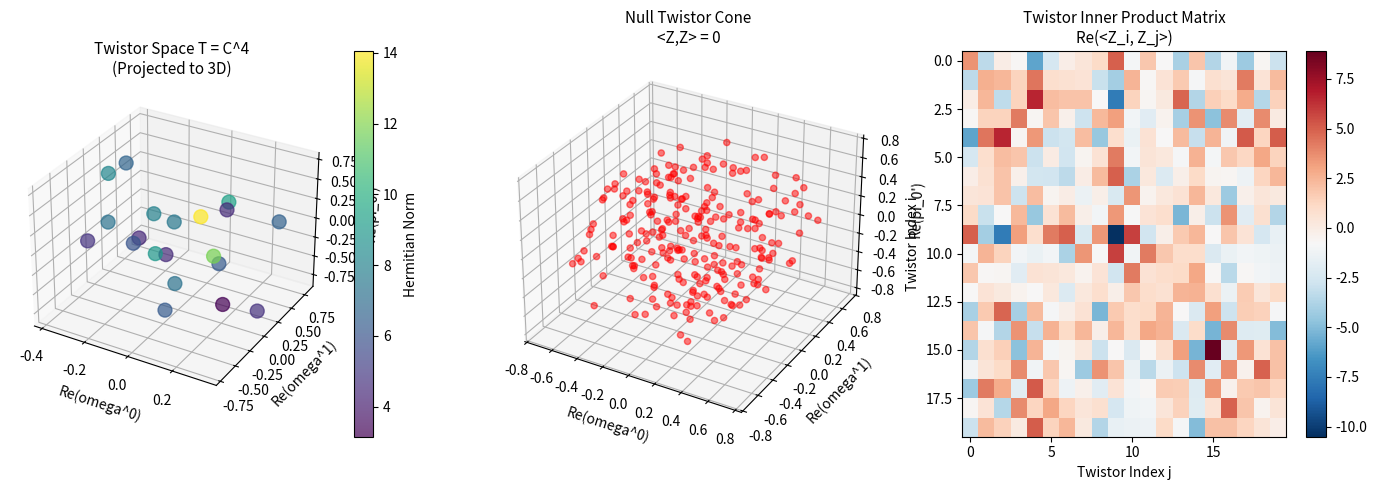
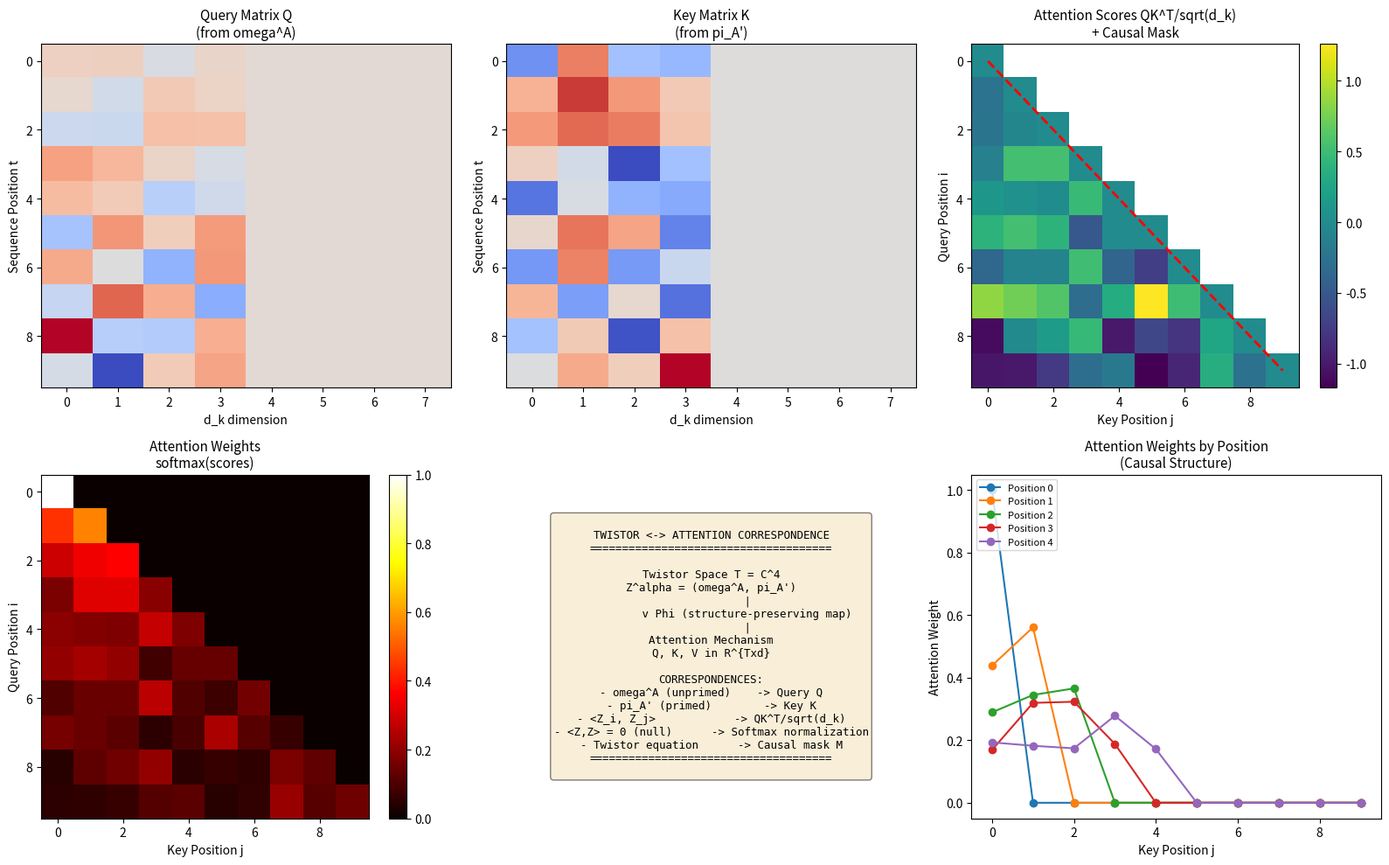
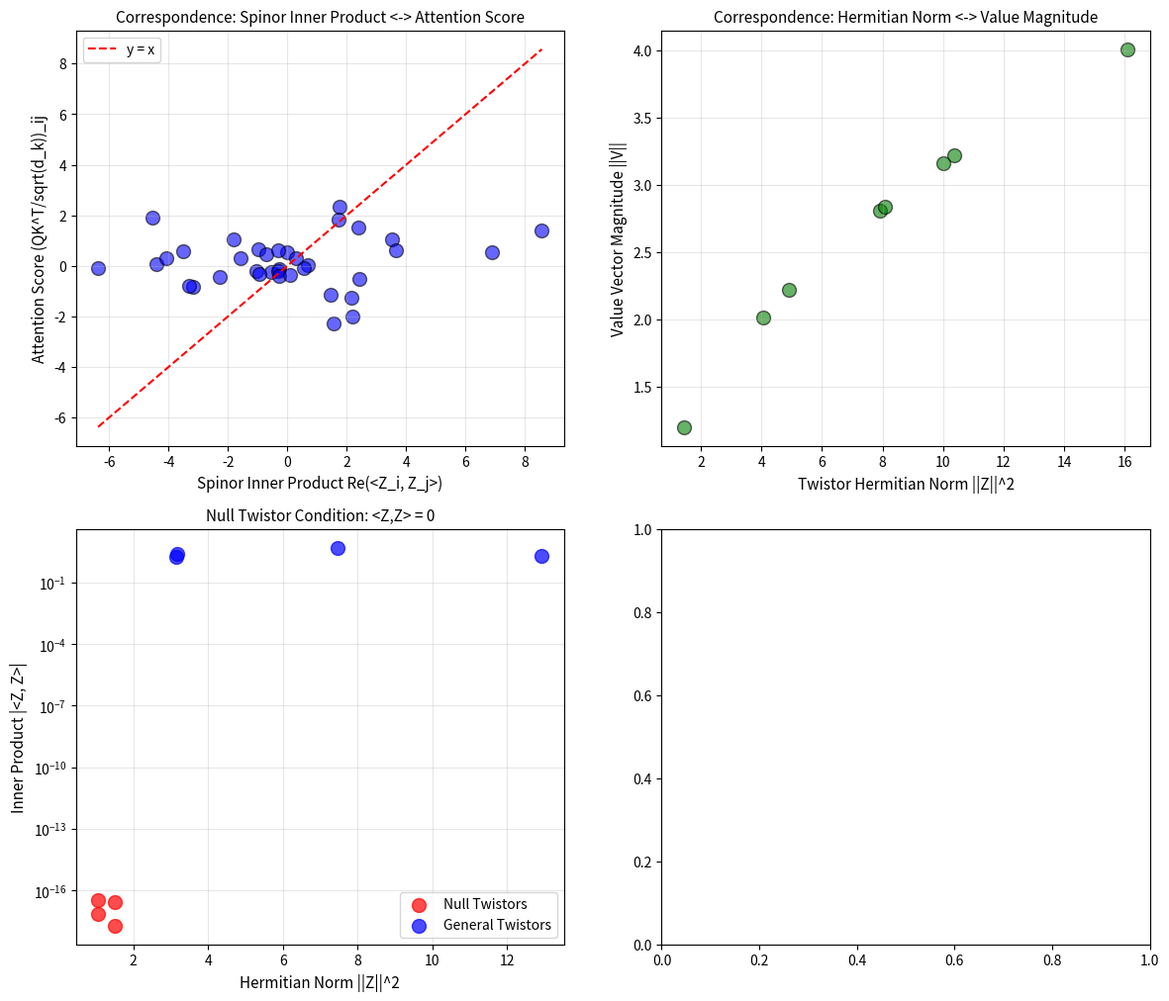

Here is the Python script that generated these plots, in order: (Note: this script raises an exception after producing the figures.)
"""
Visualization of Twistor-Attention Isomorphism
扭量-注意力同构的可视化演示
"""

import numpy as np
import matplotlib.pyplot as plt

np.random.seed(42)


class Twistor:
    """A twistor Z^α = (ω^A, π_A') in complex twistor space T = C^4"""
    
    def __init__(self, omega=None, pi=None):
        if omega is None:
            omega = np.random.randn(2) + 1j * np.random.randn(2)
        if pi is None:
            pi = np.random.randn(2) + 1j * np.random.randn(2)
        self.omega = omega
        self.pi = pi
    
    def inner_product(self, other):
        """Twistor symplectic inner product"""
        epsilon = np.array([[0, 1], [-1, 0]])
        pi2_lower = epsilon @ other.pi
        pi1_lower = epsilon @ self.pi
        return np.dot(self.omega, pi2_lower) + np.dot(other.omega, pi1_lower)
    
    def is_null(self, tol=1e-10):
        return np.abs(self.inner_product(self)) < tol
    
    def hermitian_norm_sq(self):
        return np.sum(np.abs(self.omega)**2) + np.sum(np.abs(self.pi)**2)
    
    def projective_rep(self):
        v = np.concatenate([self.omega, self.pi])
        v_normalized = v / (np.linalg.norm(v) + 1e-10)
        return np.array([v_normalized[0].real, v_normalized[1].real, v_normalized[2].real])


def create_null_twistor_from_spacetime(x_mu):
    """Create a null twistor from spacetime point using twistor equation"""
    t, x, y, z = x_mu
    sigma = [
        np.array([[1, 0], [0, 1]]),
        np.array([[0, 1], [1, 0]]),
        np.array([[0, -1j], [1j, 0]]),
        np.array([[1, 0], [0, -1]])
    ]
    x_spinor = np.zeros((2, 2), dtype=complex)
    for mu in range(4):
        x_spinor += sigma[mu] * x_mu[mu]
    x_spinor /= np.sqrt(2)
    
    pi = np.random.randn(2) + 1j * np.random.randn(2)
    pi = pi / (np.linalg.norm(pi) + 1e-10)
    omega = 1j * x_spinor @ pi
    
    return Twistor(omega, pi)


class CausalSelfAttention:
    """Causal self-attention mechanism"""
    
    def __init__(self, d_k, d_v):
        self.d_k = d_k
        self.d_v = d_v
        self.scale = 1.0 / np.sqrt(d_k)
    
    def softmax(self, x):
        exp_x = np.exp(x - np.max(x, axis=-1, keepdims=True))
        return exp_x / np.sum(exp_x, axis=-1, keepdims=True)
    
    def causal_mask(self, T):
        mask = np.triu(np.ones((T, T)), k=1) * (-1e10)
        return mask
    
    def compute_attention(self, Q, K, V):
        T = Q.shape[0]
        scores = Q @ K.T * self.scale
        scores = scores + self.causal_mask(T)
        attn_weights = self.softmax(scores)
        output = attn_weights @ V
        return output, attn_weights, scores


def twistors_to_attention(twistors, d_k, d_v):
    """Convert twistors to Q, K, V matrices"""
    T = len(twistors)
    Q = np.zeros((T, d_k))
    K = np.zeros((T, d_k))
    V = np.zeros((T, d_v))
    
    for i, Z in enumerate(twistors):
        omega_real = np.concatenate([Z.omega.real, Z.omega.imag])
        Q[i, :min(d_k, 4)] = omega_real[:min(d_k, 4)]
        
        pi_real = np.concatenate([Z.pi.real, Z.pi.imag])
        K[i, :min(d_k, 4)] = pi_real[:min(d_k, 4)]
        
        v_components = [
            np.abs(Z.omega[0]), np.abs(Z.omega[1]),
            np.abs(Z.pi[0]), np.abs(Z.pi[1]),
            Z.hermitian_norm_sq()
        ]
        V[i, :min(d_v, 5)] = v_components[:min(d_v, 5)]
    
    return Q, K, V


def plot_twistor_space():
    """Visualize twistor space structure"""
    fig = plt.figure(figsize=(14, 5))
    
    # Subplot 1: Twistor space decomposition
    ax1 = fig.add_subplot(131, projection='3d')
    n_twistors = 20
    twistors = [Twistor() for _ in range(n_twistors)]
    points = np.array([Z.projective_rep() for Z in twistors])
    norms = np.array([Z.hermitian_norm_sq() for Z in twistors])
    
    scatter = ax1.scatter(points[:, 0], points[:, 1], points[:, 2], 
                          c=norms, cmap='viridis', s=100, alpha=0.7)
    ax1.set_title('Twistor Space T = C^4\n(Projected to 3D)', fontsize=11)
    ax1.set_xlabel('Re(omega^0)')
    ax1.set_ylabel('Re(omega^1)')
    ax1.set_zlabel("Re(pi_0')")
    plt.colorbar(scatter, ax=ax1, label='Hermitian Norm')
    
    # Subplot 2: Null twistor cone
    ax2 = fig.add_subplot(132, projection='3d')
    t_vals = np.linspace(-2, 2, 10)
    null_twistors = []
    for t in t_vals:
        for x in np.linspace(-1, 1, 5):
            for y in np.linspace(-1, 1, 5):
                Z = create_null_twistor_from_spacetime([t, x, y, 0])
                null_twistors.append(Z)
    
    null_points = np.array([Z.projective_rep() for Z in null_twistors])
    ax2.scatter(null_points[:, 0], null_points[:, 1], null_points[:, 2],
                c='red', s=20, alpha=0.5)
    ax2.set_title('Null Twistor Cone\n<Z,Z> = 0', fontsize=11)
    ax2.set_xlabel('Re(omega^0)')
    ax2.set_ylabel('Re(omega^1)')
    ax2.set_zlabel("Re(pi_0')")
    
    # Subplot 3: Inner product structure
    ax3 = fig.add_subplot(133)
    inner_products = np.zeros((n_twistors, n_twistors))
    for i in range(n_twistors):
        for j in range(n_twistors):
            inner_products[i, j] = twistors[i].inner_product(twistors[j]).real
    
    im = ax3.imshow(inner_products, cmap='RdBu_r', aspect='auto')
    ax3.set_title('Twistor Inner Product Matrix\nRe(<Z_i, Z_j>)', fontsize=11)
    ax3.set_xlabel('Twistor Index j')
    ax3.set_ylabel('Twistor Index i')
    plt.colorbar(im, ax=ax3)
    
    plt.tight_layout()
    plt.savefig('twistor_space.png', dpi=150, bbox_inches='tight')
    print("Saved: twistor_space.png")
    plt.show()


def plot_attention_mechanism():
    """Visualize attention mechanism"""
    fig = plt.figure(figsize=(16, 10))
    
    T = 10
    d_k, d_v = 8, 8
    
    t_vals = np.linspace(0, 2*np.pi, T)
    x_trajectory = np.array([[t, np.sin(t), np.cos(t), 0] for t in t_vals])
    twistors = [create_null_twistor_from_spacetime(x) for x in x_trajectory]
    
    Q, K, V = twistors_to_attention(twistors, d_k, d_v)
    
    attn = CausalSelfAttention(d_k, d_v)
    output, attn_weights, scores = attn.compute_attention(Q, K, V)
    
    # Subplot 1: Q matrix
    ax1 = fig.add_subplot(2, 3, 1)
    ax1.imshow(Q, aspect='auto', cmap='coolwarm')
    ax1.set_title('Query Matrix Q\n(from omega^A)', fontsize=11)
    ax1.set_xlabel('d_k dimension')
    ax1.set_ylabel('Sequence Position t')
    
    # Subplot 2: K matrix
    ax2 = fig.add_subplot(2, 3, 2)
    ax2.imshow(K, aspect='auto', cmap='coolwarm')
    ax2.set_title("Key Matrix K\n(from pi_A')", fontsize=11)
    ax2.set_xlabel('d_k dimension')
    ax2.set_ylabel('Sequence Position t')
    
    # Subplot 3: Attention scores
    ax3 = fig.add_subplot(2, 3, 3)
    masked_scores = np.where(np.triu(np.ones((T, T)), k=1), np.nan, scores)
    im = ax3.imshow(masked_scores, aspect='auto', cmap='viridis')
    ax3.set_title('Attention Scores QK^T/sqrt(d_k)\n+ Causal Mask', fontsize=11)
    ax3.set_xlabel('Key Position j')
    ax3.set_ylabel('Query Position i')
    plt.colorbar(im, ax=ax3)
    ax3.plot([0, T-1], [0, T-1], 'r--', linewidth=2)
    
    # Subplot 4: Attention weights
    ax4 = fig.add_subplot(2, 3, 4)
    im = ax4.imshow(attn_weights, aspect='auto', cmap='hot')
    ax4.set_title('Attention Weights\nsoftmax(scores)', fontsize=11)
    ax4.set_xlabel('Key Position j')
    ax4.set_ylabel('Query Position i')
    plt.colorbar(im, ax=ax4)
    
    # Subplot 5: Correspondence diagram
    ax5 = fig.add_subplot(2, 3, 5)
    ax5.axis('off')
    
    correspondence_text = """
TWISTOR <-> ATTENTION CORRESPONDENCE
=====================================

Twistor Space T = C^4
Z^alpha = (omega^A, pi_A')
           |
           v Phi (structure-preserving map)
           |
Attention Mechanism
Q, K, V in R^{Txd}

CORRESPONDENCES:
- omega^A (unprimed)    -> Query Q
- pi_A' (primed)        -> Key K
- <Z_i, Z_j>            -> QK^T/sqrt(d_k)
- <Z,Z> = 0 (null)      -> Softmax normalization
- Twistor equation      -> Causal mask M
=====================================
"""
    ax5.text(0.5, 0.5, correspondence_text, transform=ax5.transAxes,
             fontsize=9, verticalalignment='center', horizontalalignment='center',
             fontfamily='monospace', bbox=dict(boxstyle='round', facecolor='wheat', alpha=0.5))
    
    # Subplot 6: Row-wise attention pattern
    ax6 = fig.add_subplot(2, 3, 6)
    for i in range(min(5, T)):
        ax6.plot(range(T), attn_weights[i], marker='o', label=f'Position {i}')
    ax6.set_title('Attention Weights by Position\n(Causal Structure)', fontsize=11)
    ax6.set_xlabel('Key Position j')
    ax6.set_ylabel('Attention Weight')
    ax6.legend(loc='upper left', fontsize=8)
    ax6.set_xlim(-0.5, T-0.5)
    
    plt.tight_layout()
    plt.savefig('attention_mechanism.png', dpi=150, bbox_inches='tight')
    print("Saved: attention_mechanism.png")
    plt.show()


def plot_mathematical_correspondence():
    """Detailed visualization of mathematical correspondence"""
    fig, axes = plt.subplots(2, 2, figsize=(14, 12))
    
    T = 8
    d_k = 4
    
    twistors = [Twistor() for _ in range(T)]
    Q, K, V = twistors_to_attention(twistors, d_k, d_k)
    
    # Panel 1: Spinor inner product vs Attention scores
    ax1 = axes[0, 0]
    spinor_inner = np.zeros((T, T))
    for i in range(T):
        for j in range(T):
            spinor_inner[i, j] = twistors[i].inner_product(twistors[j]).real
    
    attention_scores = (Q @ K.T) / np.sqrt(d_k)
    valid_mask = np.tril(np.ones((T, T)), k=0).astype(bool)
    
    ax1.scatter(spinor_inner[valid_mask], attention_scores[valid_mask], 
                alpha=0.6, s=100, c='blue', edgecolors='black')
    ax1.plot([spinor_inner.min(), spinor_inner.max()], 
             [spinor_inner.min(), spinor_inner.max()], 
             'r--', label='y = x')
    ax1.set_xlabel('Spinor Inner Product Re(<Z_i, Z_j>)', fontsize=11)
    ax1.set_ylabel('Attention Score (QK^T/sqrt(d_k))_ij', fontsize=11)
    ax1.set_title('Correspondence: Spinor Inner Product <-> Attention Score', fontsize=11)
    ax1.legend()
    ax1.grid(True, alpha=0.3)
    
    # Panel 2: Hermitian norm vs Value magnitude
    ax2 = axes[0, 1]
    hermitian_norms = np.array([Z.hermitian_norm_sq() for Z in twistors])
    value_magnitudes = np.linalg.norm(V, axis=1)
    
    ax2.scatter(hermitian_norms, value_magnitudes, 
                alpha=0.6, s=100, c='green', edgecolors='black')
    ax2.set_xlabel('Twistor Hermitian Norm ||Z||^2', fontsize=11)
    ax2.set_ylabel('Value Vector Magnitude ||V||', fontsize=11)
    ax2.set_title('Correspondence: Hermitian Norm <-> Value Magnitude', fontsize=11)
    ax2.grid(True, alpha=0.3)
    
    # Panel 3: Null twistor condition
    ax3 = axes[1, 0]
    null_twistors = [create_null_twistor_from_spacetime([t, 0, 0, 0]) 
                     for t in np.linspace(-1, 1, T//2)]
    general_twistors = [Twistor() for _ in range(T//2)]
    all_twistors = null_twistors + general_twistors
    
    inner_norms = [np.abs(Z.inner_product(Z)) for Z in all_twistors]
    hermitian_norms_all = [Z.hermitian_norm_sq() for Z in all_twistors]
    
    colors = ['red' if i < len(null_twistors) else 'blue' for i in range(T)]
    
    for i in range(T):
        label = 'Null Twistors' if i == 0 else ('General Twistors' if i == len(null_twistors) else '')
        ax3.scatter(hermitian_norms_all[i], inner_norms[i], 
                   c=colors[i], s=100, alpha=0.7, label=label)
    
    ax3.axhline(y=0, color='k', linestyle='--', alpha=0.5)
    ax3.set_xlabel('Hermitian Norm ||Z||^2', fontsize=11)
    ax3.set_ylabel('Inner Product |<Z, Z>|', fontsize=11)
    ax3.set_title('Null Twistor Condition: <Z,Z> = 0', fontsize=11)
    ax3.set_yscale('log')
    ax3.legend()
    ax3.grid(True, alpha=0.3)
    
    # Panel 4: Softmax normalization
    ax4 = axes[1, 1]
    raw_scores = np.random.randn(T)
    causal_mask = np.triu(np.ones(T) * (-1e10), k=1)
    masked_scores = raw_scores + causal_mask
    exp_scores = np.exp(masked_scores - np.max(masked_scores))
    attn_weights = exp_scores / np.sum(exp_scores)
    
    positions = np.arange(T)
    ax4.bar(positions, attn_weights, alpha=0.7, color='steelblue', edgecolor='black')
    ax4.set_xlabel('Sequence Position j', fontsize=11)
    ax4.set_ylabel('Attention Weight A[i,j]', fontsize=11)
    ax4.set_title('Softmax Normalization: sum_j A[i,j] = 1\n(Analogous to Projective Structure)', fontsize=11)
    
    ax4.text(0.5, 0.95, f'Sum of weights: {attn_weights.sum():.6f}', 
             transform=ax4.transAxes, fontsize=10,
             verticalalignment='top', horizontalalignment='center',
             bbox=dict(boxstyle='round', facecolor='yellow', alpha=0.5))
    
    plt.tight_layout()
    plt.savefig('mathematical_correspondence.png', dpi=150, bbox_inches='tight')
    print("Saved: mathematical_correspondence.png")
    plt.show()


if __name__ == "__main__":
    print("="*70)
    print("TWISTOR-ATTENTION ISOMORPHISM VISUALIZATION")
    print("扭量-注意力同构可视化演示")
    print("="*70)
    
    print("\n1. Visualizing Twistor Space Geometry...")
    plot_twistor_space()
    
    print("\n2. Visualizing Attention Mechanism...")
    plot_attention_mechanism()
    
    print("\n3. Demonstrating Mathematical Correspondence...")
    plot_mathematical_correspondence()
    
    print("\n" + "="*70)
    print("All visualizations saved!")
    print("Files: twistor_space.png, attention_mechanism.png,")
    print("       mathematical_correspondence.png")
    print("="*70)
